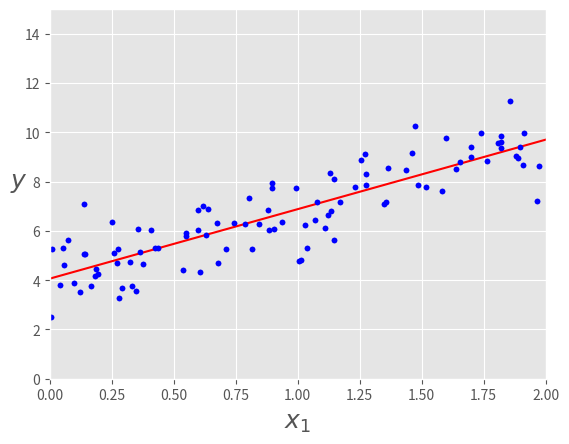
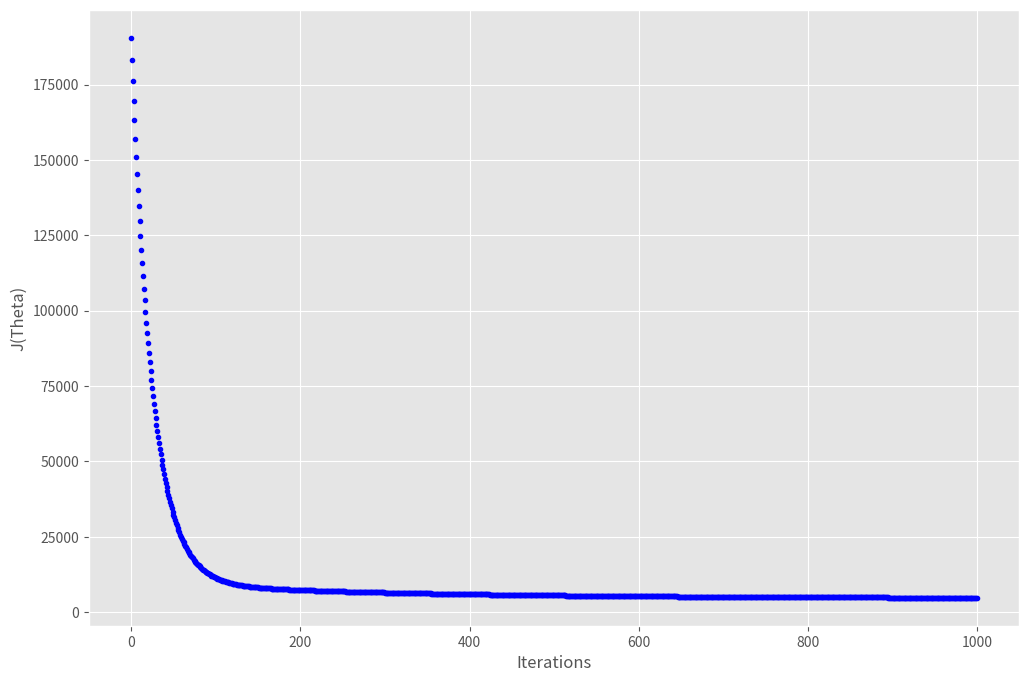
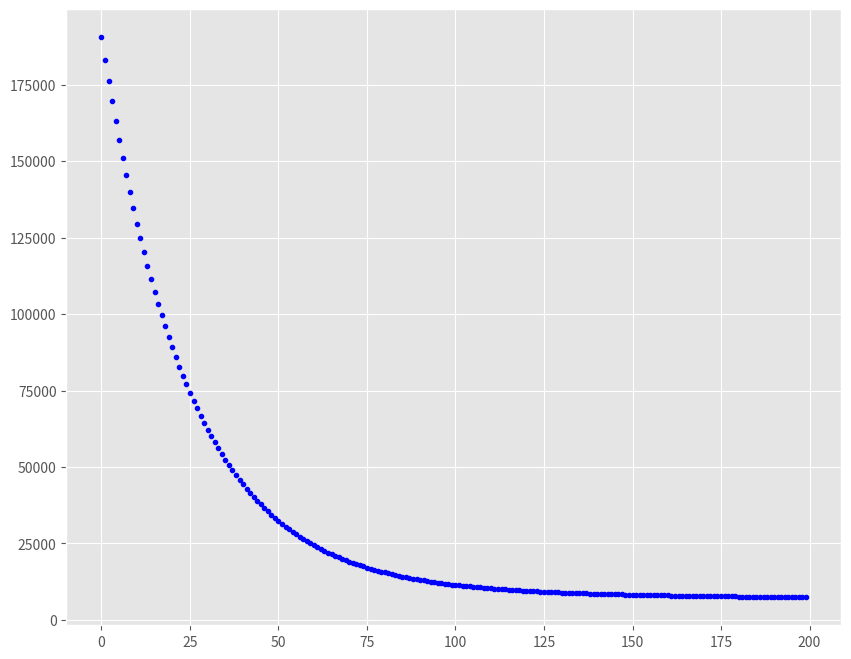
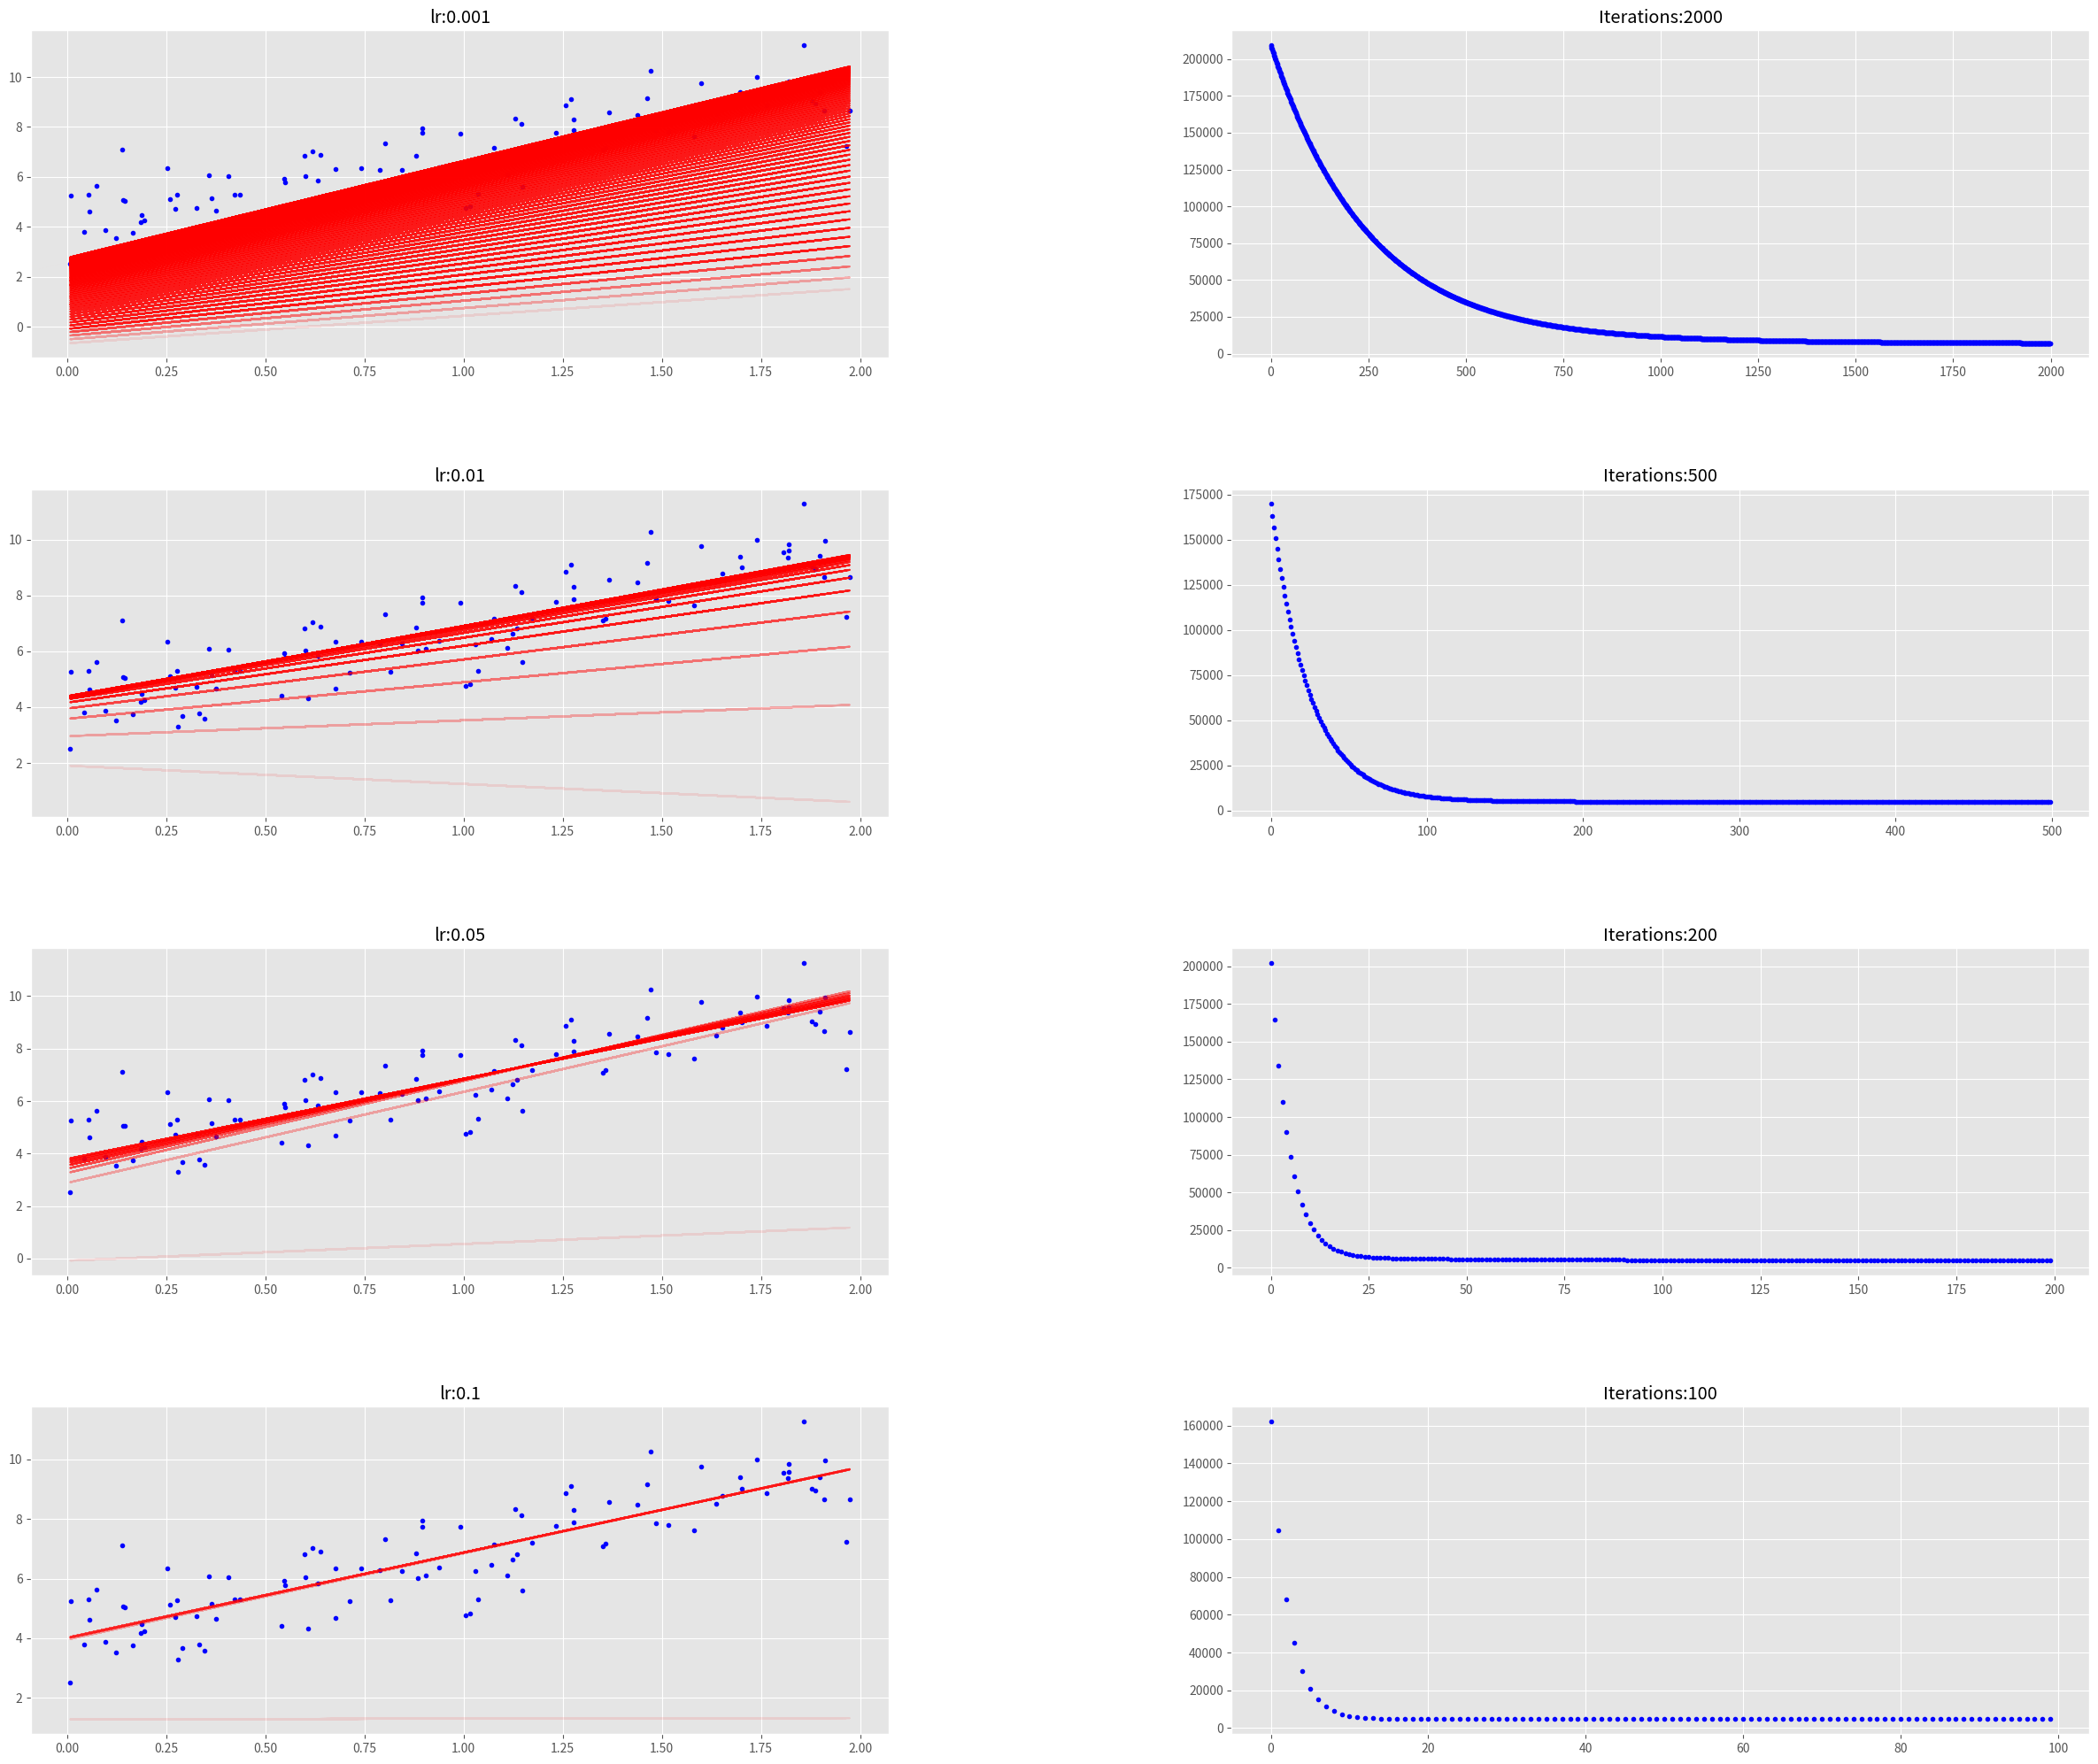
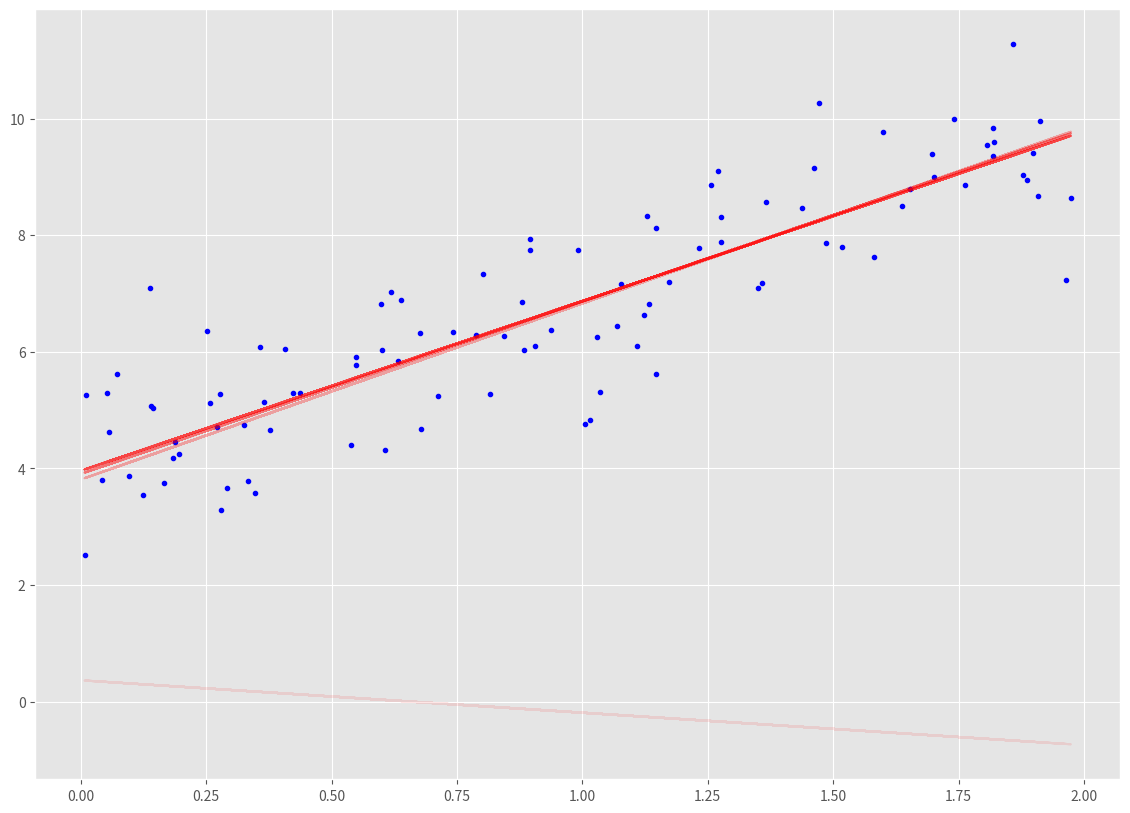
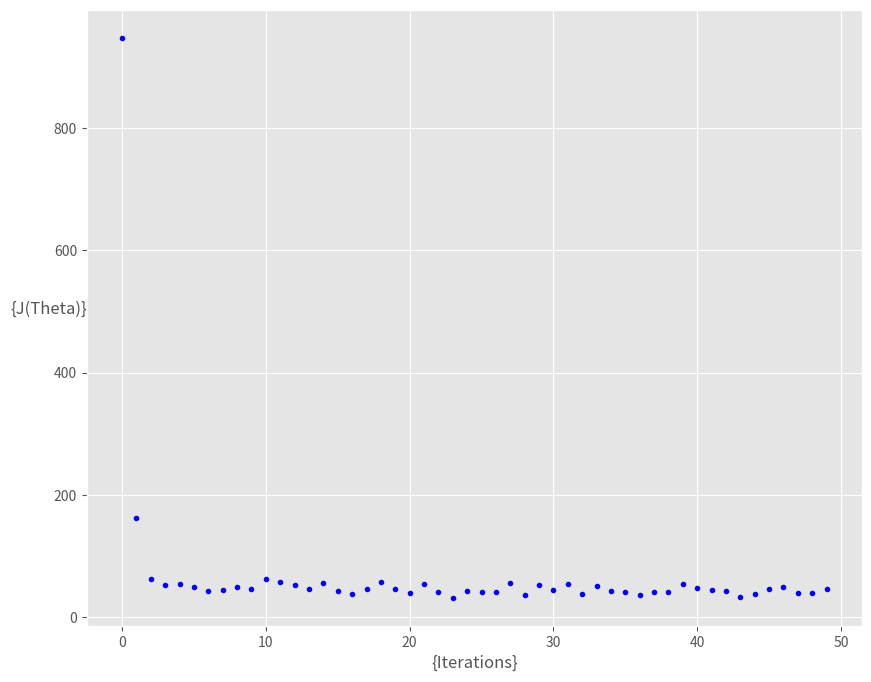
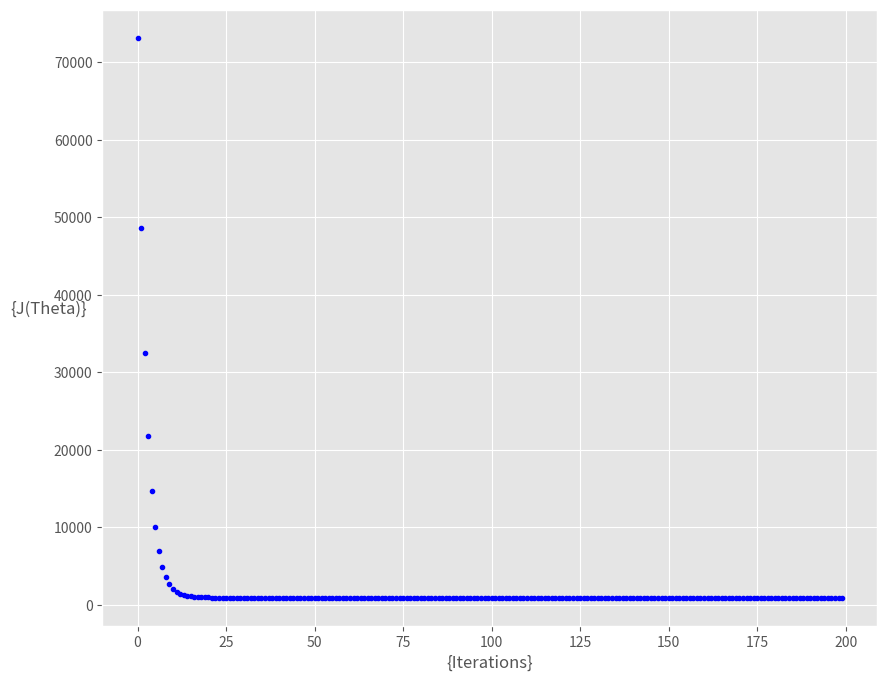

These figures' Python source, in order:
import numpy as np
import matplotlib.pyplot as plt
%matplotlib inline

plt.style.use(['ggplot'])

X = 2 * np.random.rand(100,1)
y = 4 +3 * X+np.random.randn(100,1)

plt.plot(X,y,'b.')
plt.xlabel("$x$", fontsize=18)
plt.ylabel("$y$", rotation=0, fontsize=18)
ax =plt.axis([0,2,0,15])

# ?? np.c_

X_b = np.c_[np.ones((100,1)),X]; X_b

theta_best = np.linalg.inv(X_b.T.dot(X_b)).dot(X_b.T).dot(y);
theta_best

X_new = np.array([[0],[2]])
X_new_b = np.c_[np.ones((2,1)),X_new]
y_predict = X_new_b.dot(theta_best)
y_predict

plt.plot(X_new,y_predict,'r-')
plt.plot(X,y,'b.')
plt.xlabel("$x_1$", fontsize=18)
plt.ylabel("$y$", rotation=0, fontsize=18)
plt.axis([0,2,0,15])

def  cal_cost(theta,X,y):
    '''
    
    Calculates the cost for given X and Y. The following shows and example of a single dimensional X
    theta = Vector of thetas 
    X     = Row of X's np.zeros((2,j))
    y     = Actual y's np.zeros((2,1))
    
    where:
        j is the no of features
    '''
    
    m = len(y)
    
    predictions = X.dot(theta)
    cost = (1/2*m) * np.sum(np.square(predictions-y))
    return cost

def gradient_descent(X,y,theta,learning_rate=0.01,iterations=100):
    '''
    X    = Matrix of X with added bias units
    y    = Vector of Y
    theta=Vector of thetas np.random.randn(j,1)
    learning_rate 
    iterations = no of iterations
    
    Returns the final theta vector and array of cost history over no of iterations
    '''
    m = len(y)
    cost_history = np.zeros(iterations)
    theta_history = np.zeros((iterations,2))
    for it in range(iterations):
        
        prediction = np.dot(X,theta)
        
        theta = theta -(1/m)*learning_rate*( X.T.dot((prediction - y)))
        theta_history[it,:] =theta.T
        cost_history[it]  = cal_cost(theta,X,y)
        
    return theta, cost_history, theta_history

lr =0.01
n_iter = 1000

theta = np.random.randn(2,1)

X_b = np.c_[np.ones((len(X),1)),X]
theta,cost_history,theta_history = gradient_descent(X_b,y,theta,lr,n_iter)


print('Theta0:          {:0.3f},\nTheta1:          {:0.3f}'.format(theta[0][0],theta[1][0]))
print('Final cost/MSE:  {:0.3f}'.format(cost_history[-1]))

fig,ax = plt.subplots(figsize=(12,8))

ax.set_ylabel('J(Theta)')
ax.set_xlabel('Iterations')
_=ax.plot(range(n_iter),cost_history,'b.')

fig,ax = plt.subplots(figsize=(10,8))
_=ax.plot(range(200),cost_history[:200],'b.')

def plot_GD(n_iter,lr,ax,ax1=None):
     """
     n_iter = no of iterations
     lr = Learning Rate
     ax = Axis to plot the Gradient Descent
     ax1 = Axis to plot cost_history vs Iterations plot

     """
     _ = ax.plot(X,y,'b.')
     theta = np.random.randn(2,1)

     tr =0.1
     cost_history = np.zeros(n_iter)
     for i in range(n_iter):
        pred_prev = X_b.dot(theta)
        theta,h,_ = gradient_descent(X_b,y,theta,lr,1)
        pred = X_b.dot(theta)

        cost_history[i] = h[0]

        if ((i % 25 == 0) ):
            _ = ax.plot(X,pred,'r-',alpha=tr)
            if tr < 0.8:
                tr = tr+0.2
     if not ax1== None:
        _ = ax1.plot(range(n_iter),cost_history,'b.')  

fig = plt.figure(figsize=(30,25),dpi=200)
fig.subplots_adjust(hspace=0.4, wspace=0.4)

it_lr =[(2000,0.001),(500,0.01),(200,0.05),(100,0.1)]
count =0
for n_iter, lr in it_lr:
    count += 1
    
    ax = fig.add_subplot(4, 2, count)
    count += 1
   
    ax1 = fig.add_subplot(4,2,count)
    
    ax.set_title("lr:{}".format(lr))
    ax1.set_title("Iterations:{}".format(n_iter))
    plot_GD(n_iter,lr,ax,ax1)
    

_,ax = plt.subplots(figsize=(14,10))
plot_GD(100,0.1,ax)

def stocashtic_gradient_descent(X,y,theta,learning_rate=0.01,iterations=10):
    '''
    X    = Matrix of X with added bias units
    y    = Vector of Y
    theta=Vector of thetas np.random.randn(j,1)
    learning_rate 
    iterations = no of iterations
    
    Returns the final theta vector and array of cost history over no of iterations
    '''
    m = len(y)
    cost_history = np.zeros(iterations)
    
    
    for it in range(iterations):
        cost =0.0
        for i in range(m):
            rand_ind = np.random.randint(0,m)
            X_i = X[rand_ind,:].reshape(1,X.shape[1])
            y_i = y[rand_ind].reshape(1,1)
            prediction = np.dot(X_i,theta)

            theta = theta -(1/m)*learning_rate*( X_i.T.dot((prediction - y_i)))
            cost += cal_cost(theta,X_i,y_i)
        cost_history[it]  = cost
        
    return theta, cost_history

lr =0.5
n_iter = 50

theta = np.random.randn(2,1)

X_b = np.c_[np.ones((len(X),1)),X]
theta,cost_history = stocashtic_gradient_descent(X_b,y,theta,lr,n_iter)


print('Theta0:          {:0.3f},\nTheta1:          {:0.3f}'.format(theta[0][0],theta[1][0]))
print('Final cost/MSE:  {:0.3f}'.format(cost_history[-1]))

fig,ax = plt.subplots(figsize=(10,8))

ax.set_ylabel('{J(Theta)}',rotation=0)
ax.set_xlabel('{Iterations}')
theta = np.random.randn(2,1)

_=ax.plot(range(n_iter),cost_history,'b.')

def minibatch_gradient_descent(X,y,theta,learning_rate=0.01,iterations=10,batch_size =20):
    '''
    X    = Matrix of X without added bias units
    y    = Vector of Y
    theta=Vector of thetas np.random.randn(j,1)
    learning_rate 
    iterations = no of iterations
    
    Returns the final theta vector and array of cost history over no of iterations
    '''
    m = len(y)
    cost_history = np.zeros(iterations)
    n_batches = int(m/batch_size)
    
    for it in range(iterations):
        cost =0.0
        indices = np.random.permutation(m)
        X = X[indices]
        y = y[indices]
        for i in range(0,m,batch_size):
            X_i = X[i:i+batch_size]
            y_i = y[i:i+batch_size]
            
            X_i = np.c_[np.ones(len(X_i)),X_i]
           
            prediction = np.dot(X_i,theta)

            theta = theta -(1/m)*learning_rate*( X_i.T.dot((prediction - y_i)))
            cost += cal_cost(theta,X_i,y_i)
        cost_history[it]  = cost
        
    return theta, cost_history

lr =0.1
n_iter = 200

theta = np.random.randn(2,1)


theta,cost_history = minibatch_gradient_descent(X,y,theta,lr,n_iter)


print('Theta0:          {:0.3f},\nTheta1:          {:0.3f}'.format(theta[0][0],theta[1][0]))
print('Final cost/MSE:  {:0.3f}'.format(cost_history[-1]))

fig,ax = plt.subplots(figsize=(10,8))

ax.set_ylabel('{J(Theta)}',rotation=0)
ax.set_xlabel('{Iterations}')
theta = np.random.randn(2,1)

_=ax.plot(range(n_iter),cost_history,'b.')